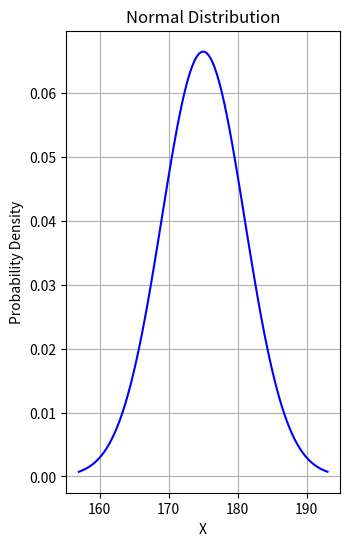

The script that saved this image: (Note: this script raises an exception after producing the figure.)
"""
Probability distributions are mathematical functions that describe the likelihood of different outcomes in a random experiment. Each distribution has specific characteristics that make it useful for modeling different types of data. Let's explain and compare three commonly used probability distributions: Normal, Binomial, and Poisson distributions, using examples to remember them easily.

1. **Normal Distribution (Gaussian Distribution):**
   - The normal distribution is a symmetric bell-shaped curve that is fully defined by its mean (μ) and standard deviation (σ).
   - Many natural phenomena, such as height, weight, test scores, etc., tend to follow a normal distribution.
   - The majority of data in a normal distribution falls close to the mean, and it becomes less likely to find data far away from the mean.

   Example: The distribution of heights of adult males in a population. The mean height might be around 175 cm, and the standard deviation might be 6 cm.

2. **Binomial Distribution:**
   - The binomial distribution models the number of successes (X) in a fixed number of independent Bernoulli trials (n), where each trial has the same probability of success (p).
   - It is discrete and often used for counting the number of occurrences of a binary event (success/failure).

   Example: The number of heads obtained when flipping a fair coin 10 times. Here, n = 10 (number of trials) and p = 0.5 (probability of getting a head).

3. **Poisson Distribution:**
   - The Poisson distribution models the number of events occurring in a fixed interval of time or space.
   - It is often used when events are rare and independent of each other.

   Example: The number of customers arriving at a store in an hour, given that the average arrival rate is 3 customers per hour.

Now, let's compare these distributions:

- Shape:
  - Normal: Symmetric and bell-shaped.
  - Binomial: Discrete and can be skewed depending on the value of p and n.
  - Poisson: Discrete and typically right-skewed.

- Parameters:
  - Normal: Mean (μ) and standard deviation (σ).
  - Binomial: Number of trials (n) and probability of success (p).
  - Poisson: Average rate (λ) of events occurring in a fixed interval.

- Types of Data:
  - Normal: Continuous data that can take any real value.
  - Binomial: Count data with a fixed number of trials, resulting in discrete values.
  - Poisson: Count data for events occurring in a fixed interval, also resulting in discrete values.

Remember, these are just brief explanations and examples to give you a general understanding of these probability distributions. Each distribution has specific use cases and mathematical properties, so it's essential to delve deeper into each one for a comprehensive understanding in a data science context."""

import numpy as np
import matplotlib.pyplot as plt
from scipy.stats import norm, binom, poisson

# Parameters for the distributions
mean_normal, std_normal = 175, 6
n_binomial, p_binomial = 10, 0.5
lambda_poisson = 3

# Generate data points for the x-axis (domain)
x_normal = np.linspace(mean_normal - 3 * std_normal, mean_normal + 3 * std_normal, 100)
x_binomial = np.arange(0, n_binomial + 1)
x_poisson = np.arange(0, 10 * lambda_poisson + 1)

# Calculate the probability density function (PDF) for each distribution
pdf_normal = norm.pdf(x_normal, mean_normal, std_normal)
pdf_binomial = binom.pmf(x_binomial, n_binomial, p_binomial)
pdf_poisson = poisson.pmf(x_poisson, lambda_poisson)

# Plot the distributions
plt.figure(figsize=(12, 6))

# Normal distribution
plt.subplot(131)
plt.plot(x_normal, pdf_normal, color='b')
plt.title('Normal Distribution')
plt.xlabel('X')
plt.ylabel('Probability Density')
plt.grid(True)
plt.savefig('plots/normal_distribution.png')

# Binomial distribution
plt.subplot(132)
plt.stem(x_binomial, pdf_binomial, basefmt='b')
plt.title('Binomial Distribution')
plt.xlabel('X')
plt.ylabel('Probability')
plt.grid(True)
plt.savefig('plots/binomial_distribution.png')

# Poisson distribution
plt.subplot(133)
plt.stem(x_poisson, pdf_poisson, basefmt='b')
plt.title('Poisson Distribution')
plt.xlabel('X')
plt.ylabel('Probability')
plt.grid(True)
plt.savefig('plots/poisson_distribution.png')

# plt.tight_layout()
# plt.show()
